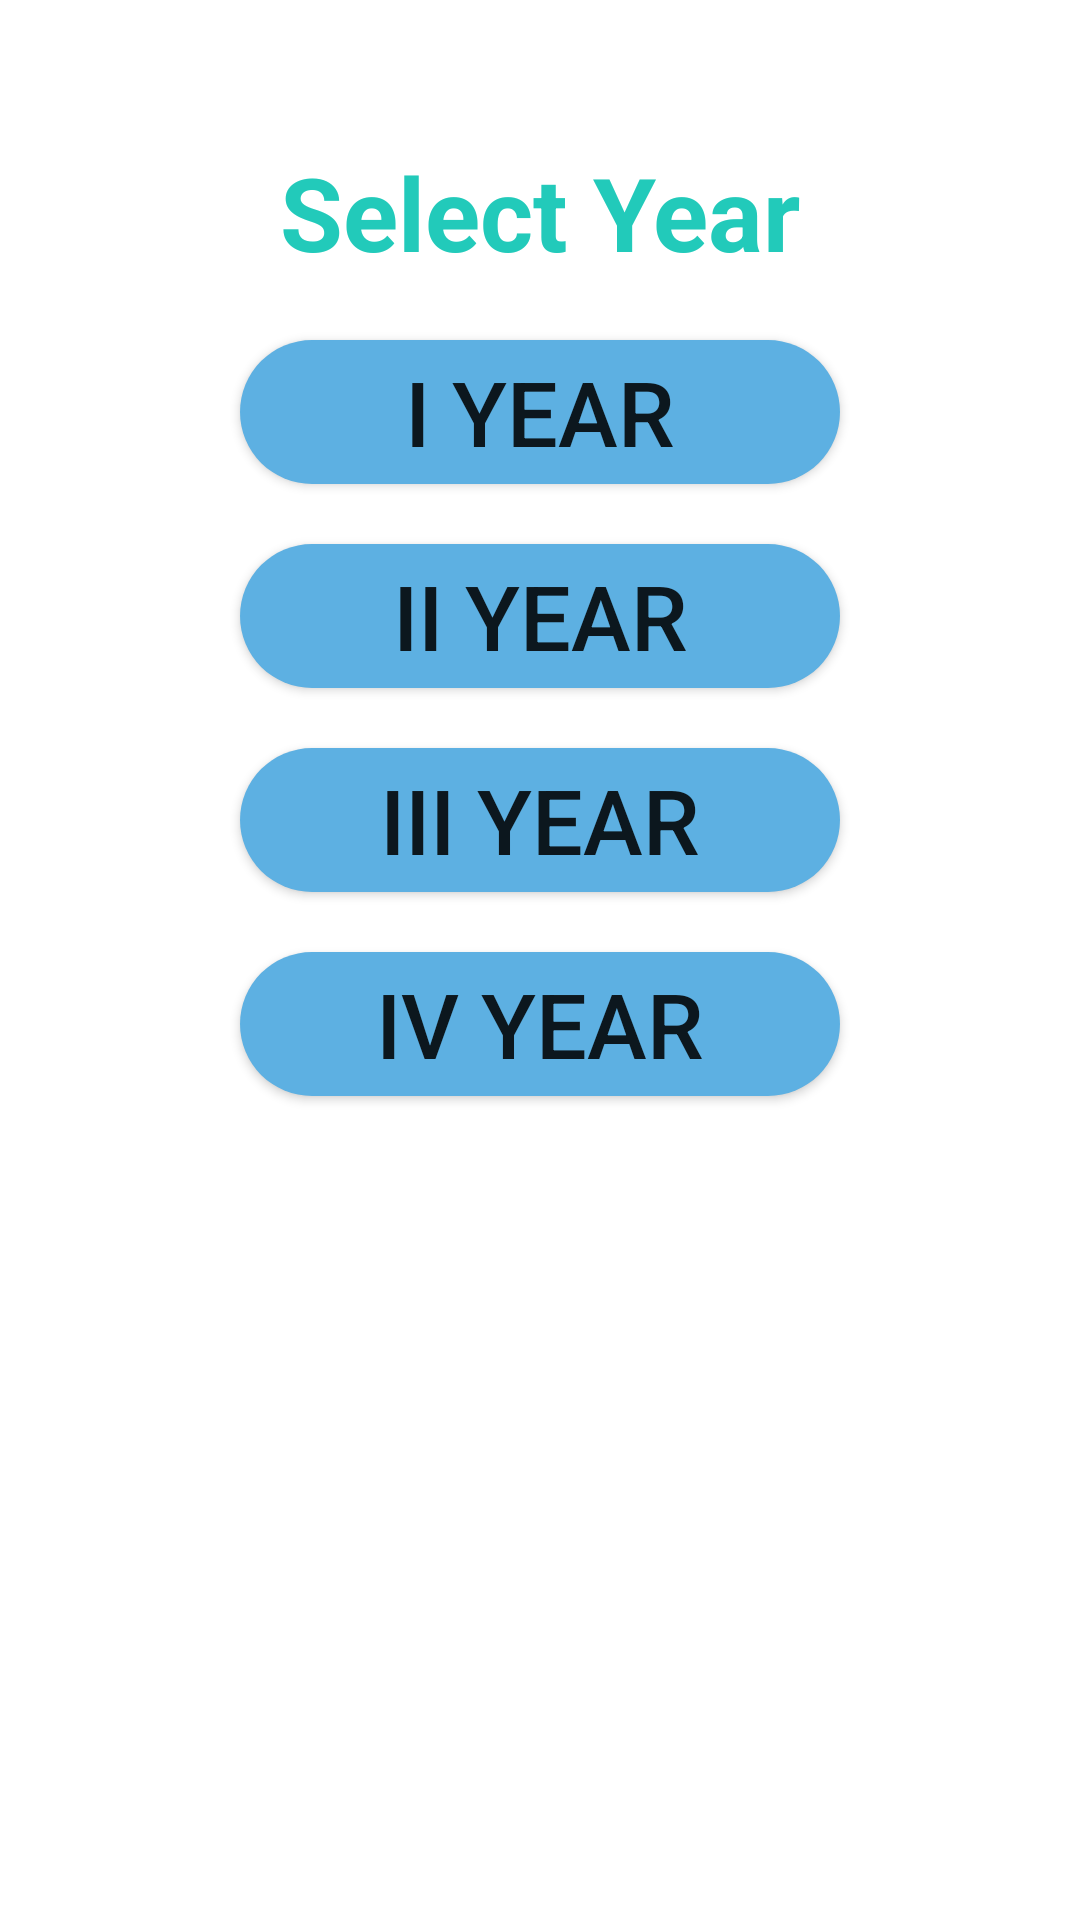

Produce the Android XML layout that renders to this screen, including the resource entries it uses.
<!-- AndroidManifest.xml: application theme Theme.SmartProctor -->
<!-- res/layout/activity_selectyear.xml -->
<?xml version="1.0" encoding="utf-8"?>
<LinearLayout xmlns:android="http://schemas.android.com/apk/res/android"
    xmlns:app="http://schemas.android.com/apk/res-auto"
    xmlns:tools="http://schemas.android.com/tools"
    android:layout_width="match_parent"
    android:layout_height="match_parent"
    android:orientation="vertical"
    android:layout_gravity="center"
    android:background="@drawable/bg3"
    tools:context=".teacherclasses.selectyear">

        <TextView
            android:id="@+id/select1"
            android:layout_width="wrap_content"
            android:layout_height="wrap_content"
            android:layout_marginTop="48dp"
            android:text="Select Year"
            android:textColor="#22CABA"
            android:textSize="34sp"
            android:textStyle="bold"
            android:layout_gravity="center"
                />
    <Button
        android:layout_width="200dp"
        android:layout_height="wrap_content"
        android:background="@drawable/button"
        android:text="I year"
        android:textSize="30dp"
        android:layout_gravity="center"
        android:id="@+id/year1"
        android:layout_marginTop="20dp"
        />
    <Button
        android:layout_width="200dp"
        android:layout_height="wrap_content"
        android:background="@drawable/button"
        android:text="II year"
        android:textSize="30dp"
        android:id="@+id/year2"
        android:layout_gravity="center"
        android:layout_marginTop="20dp"
        />
    <Button
        android:layout_width="200dp"
        android:layout_height="wrap_content"
        android:background="@drawable/button"
        android:text="III year"
        android:textSize="30dp"
        android:id="@+id/year3"
        android:layout_gravity="center"
        android:layout_marginTop="20dp"
        />
    <Button
        android:layout_width="200dp"
        android:layout_height="wrap_content"
        android:background="@drawable/button"
        android:text="IV year"
        android:textSize="30dp"
        android:id="@+id/year4"
        android:layout_gravity="center"
        android:layout_marginTop="20dp"
        />


</LinearLayout>
<!-- resources referenced by this layout -->
<resources>
  <!-- drawable button (drawable) -->
  <?xml version="1.0" encoding="utf-8"?>
  <shape xmlns:android="http://schemas.android.com/apk/res/android">
  <solid android:color="@color/skyBlue"/>
      <corners android:radius="100dp"/>
  </shape>
  <style name="Theme.SmartProctor" parent="Theme.MaterialComponents.DayNight.DarkActionBar">
          
          <item name="colorPrimary">@color/skyBlue</item>
          <item name="colorPrimaryVariant">@color/purple_700</item>
          <item name="colorOnPrimary">@color/white</item>
          
          <item name="colorSecondary">@color/teal_200</item>
          <item name="colorSecondaryVariant">@color/teal_700</item>
          <item name="colorOnSecondary">@color/black</item>
          
          <item name="android:statusBarColor" tools:targetApi="l">?attr/colorPrimaryVariant</item>
          
      </style>
  <color name="skyBlue">#5DB0E2</color>
  <color name="purple_700">#FF3700B3</color>
  <color name="white">#FFFFFFFF</color>
  <color name="teal_200">#FF03DAC5</color>
  <color name="teal_700">#FF018786</color>
  <color name="black">#FF000000</color>
</resources>
